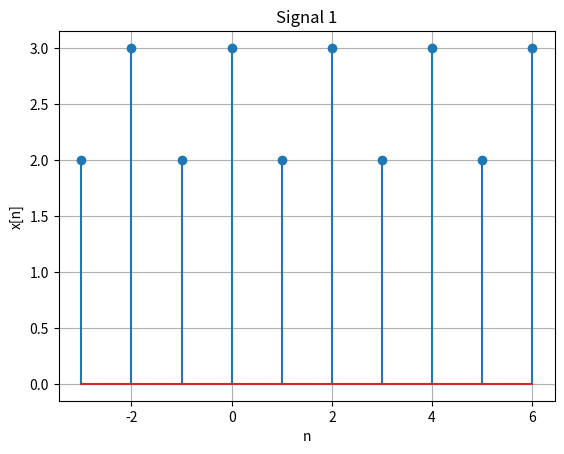
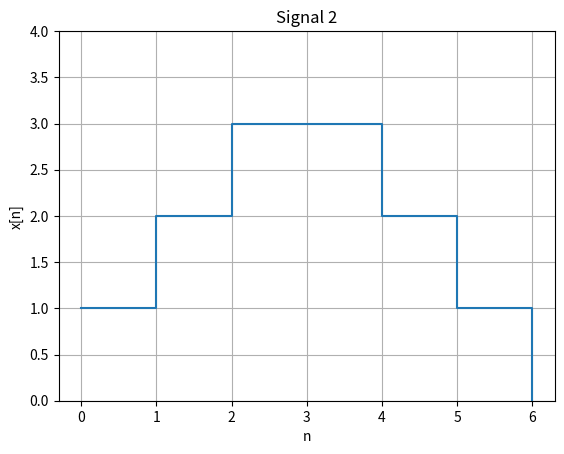
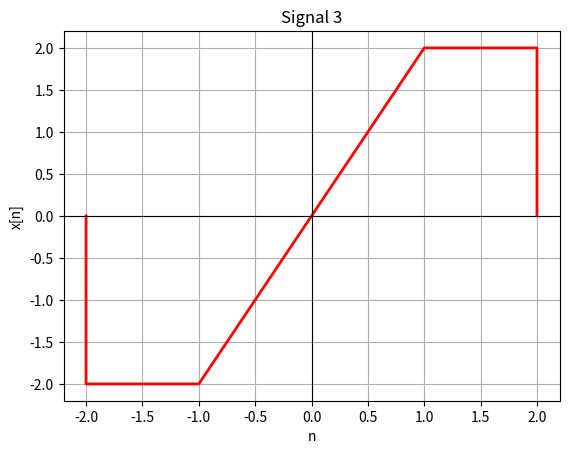
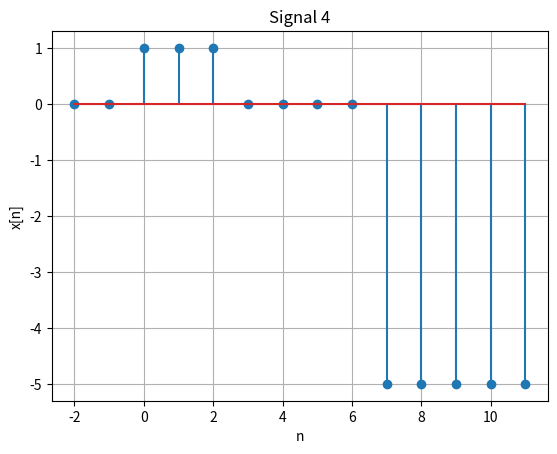
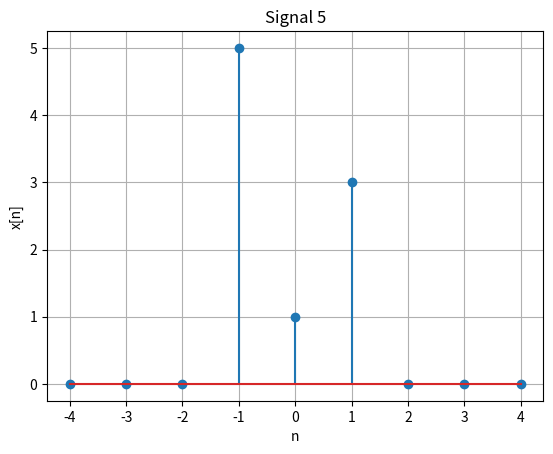

The script that saved these images, in order:
import numpy as np
import matplotlib.pyplot as plt

n = np.arange(-3, 7)

x = [2,3,2,3,2,3,2,3,2,3]

plt.stem(n, x)

plt.title("Signal 1")
plt.xlabel("n")
plt.ylabel("x[n]")
plt.grid(True)
plt.show()


# =================

n = np.arange(0, 7)
x = [1, 2, 3, 3, 2, 1, 0]

plt.step(n, x, where="post")

plt.title("Signal 2")
plt.xlabel("n")
plt.ylabel("x[n]")
plt.ylim(0, 4)  
plt.grid(True)
plt.show()


# ================

n = [-2, -2, -1, 1, 2, 2]

x = [0, -2, -2, 2, 2, 0]

plt.plot(n, x, color="red", linewidth=2)

plt.title("Signal 3")
plt.xlabel("n")
plt.ylabel("x[n]")
plt.grid(True)
plt.axhline(0, color="black", linewidth=0.8)  # X-axis line
plt.axvline(0, color="black", linewidth=0.8)  # Y-axis line
plt.show()

# =========================

def u(n):
    return np.where(n >= 0, 1, 0)

n = np.arange(-2,12)

x = u(n) - u(n-3) - 5*u(n-7)

plt.stem(n, x)

plt.title("Signal 4")
plt.xlabel("n")
plt.ylabel("x[n]")
plt.grid(True)
plt.show()

# =========================


import numpy as np
import matplotlib.pyplot as plt

def delta(n):
    return np.where(n == 0, 1, 0)

n = np.arange(-4,5)

x = delta(n) + 3*delta(n-1) + 5*delta(n+1)

plt.stem(n, x)

plt.title("Signal 5")
plt.xlabel("n")
plt.ylabel("x[n]")
plt.grid(True)
plt.show()
